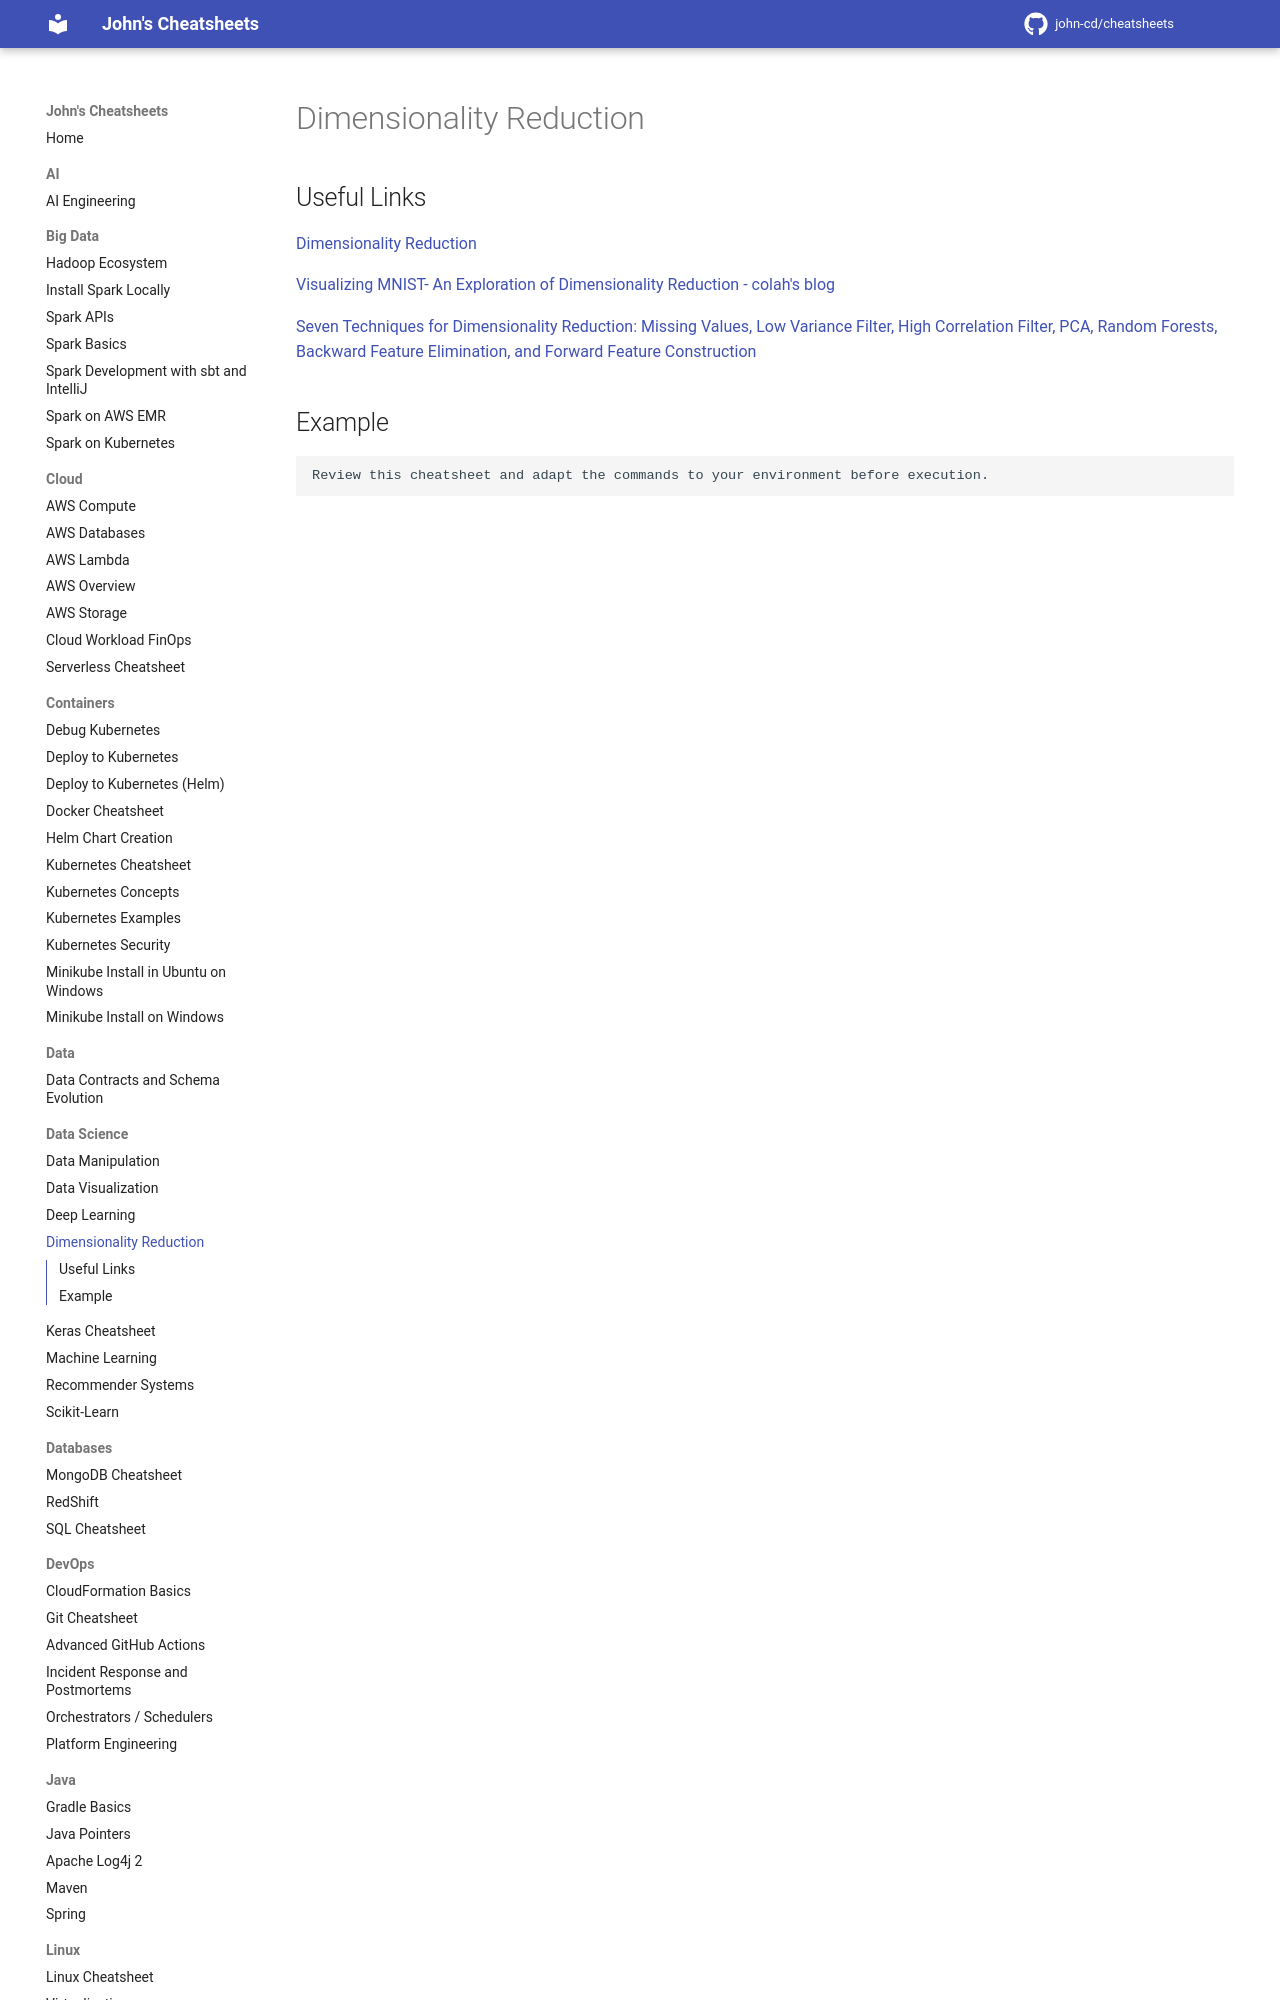

repository: john-cd/cheatsheets · page: Data_Science/Dimensionality_Reduction/index.html · generator: mkdocs

---
title: Dimensionality Reduction
category: datascience
tags: data
---

<!-- TODO Reviewed ??-??-2026 -->

# Dimensionality Reduction

## Useful Links

[Dimensionality Reduction](https://en.wikipedia.org/wiki/Dimensionality_reduction)

[Visualizing MNIST- An Exploration of Dimensionality Reduction - colah's blog](https://colah.github.io/posts/2014-10-Visualizing-MNIST/)
